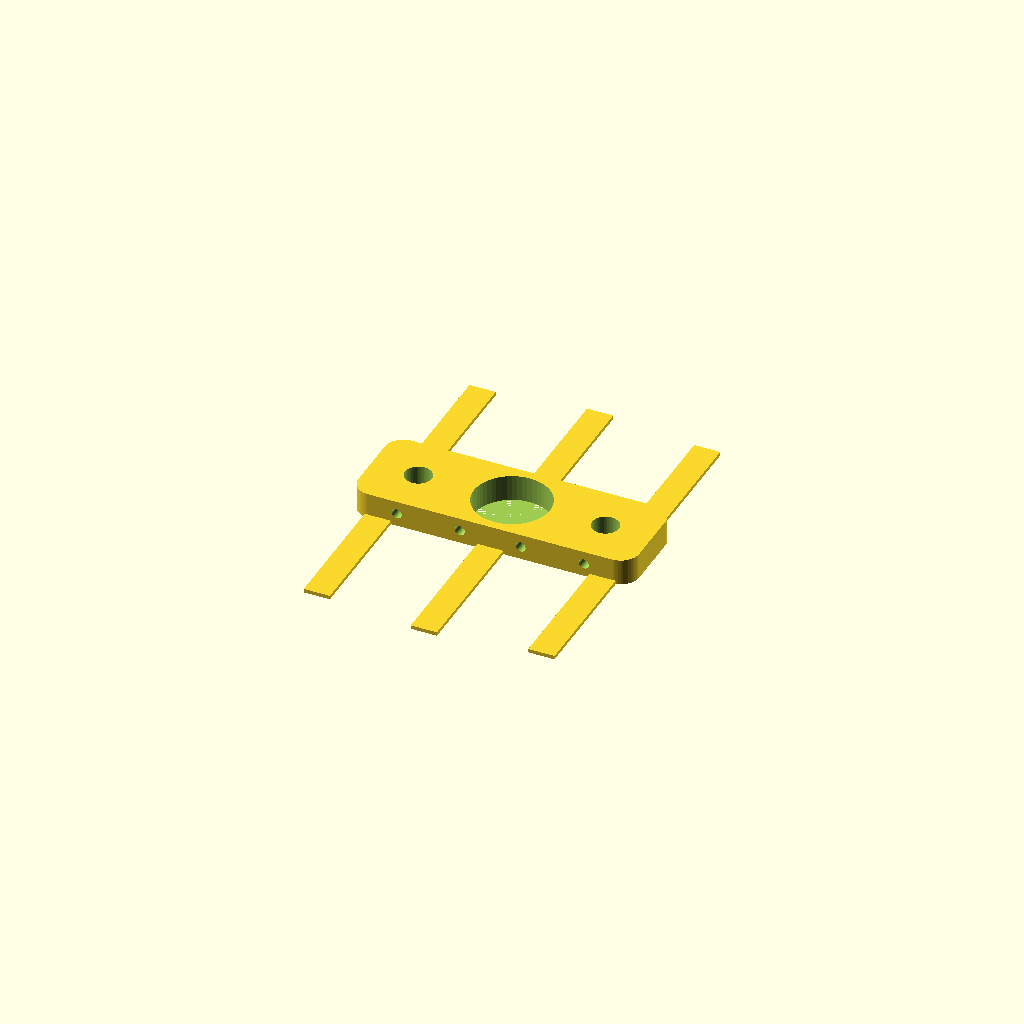
Cell 1 — every parameter at its default value.
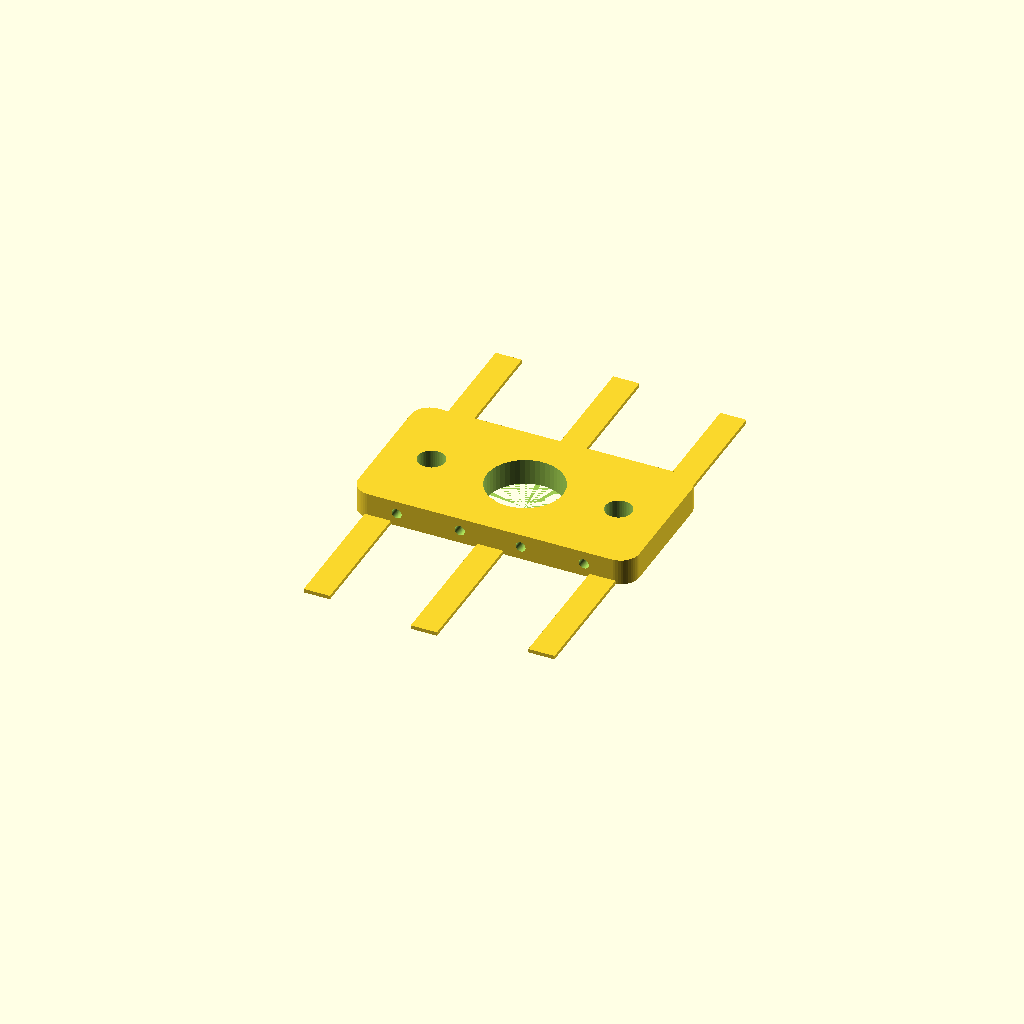
Cell 2 — base_width set to 30, the other parameters unchanged.
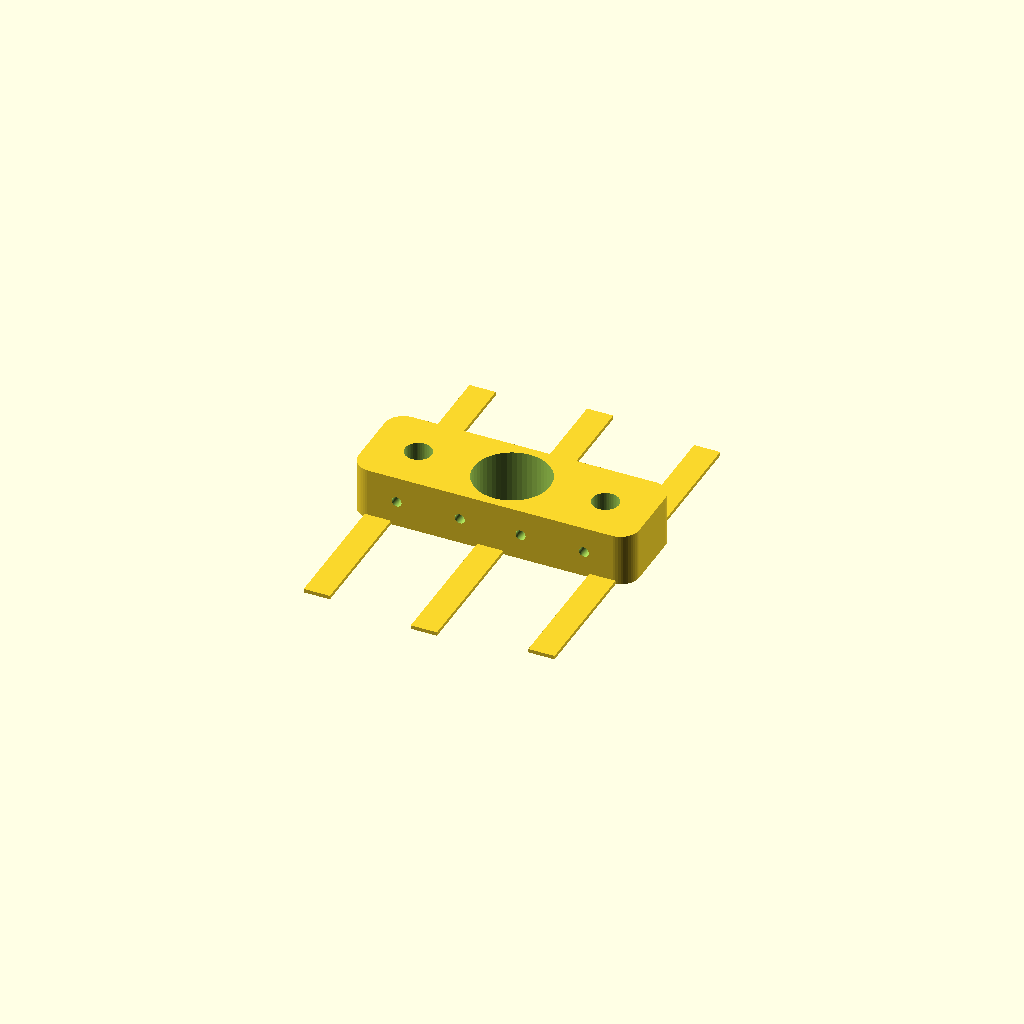
Cell 3: base_thickness = 14 (everything else at default).
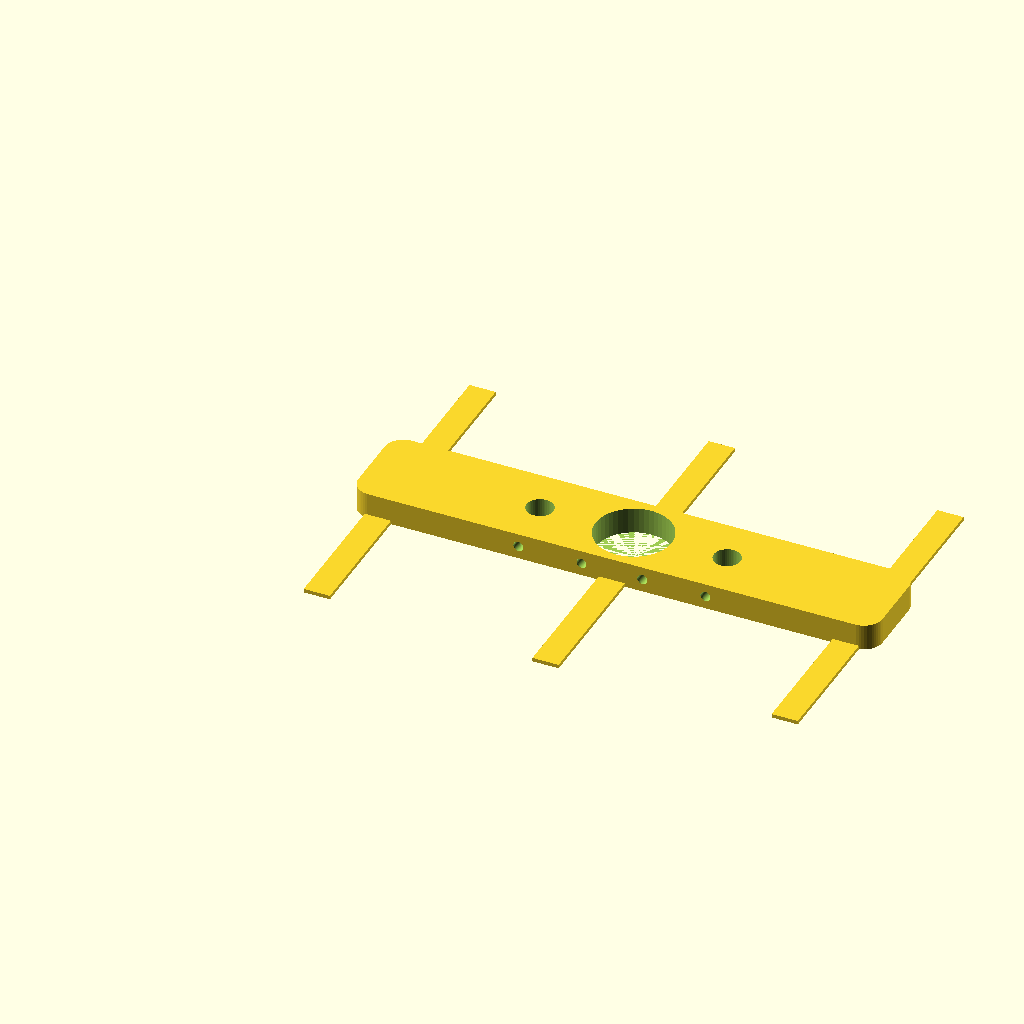
Cell 4: the same model with base_length = 130.
All cells are drawn from one camera (rotation 55°, 0°, 25°, orthographic, colour scheme Cornfield), so only the parameter changes between them.
The OpenSCAD source (scad/DCDT_Bracket.scad):
// Resolution
$fn=50;

// Base of stand
// Note, remote the radius from the dimensions
// of th rectangular base
base_width = 15;
base_thickness = 7;
base_length = 65;
curve_radius = 5;

// Risers
riser_radius = 3.38 + 0.2; // Loose fit clear drill for 1/4"
riser_separation = 50;

// DCDT
dcdt_radius = 10.15;

// Screw Holes
screw_radius = 1.1310 + 0.2; //or 1.1303

// Raft
raft_width = 7;
raft_length = 40;
raft_thickness = 1;


// Make the base of the stand with holes for the magnets
difference(){
// Base
linear_extrude(height = base_thickness) 
minkowski()
{
square([base_length ,base_width]);
circle(5);
}

// Make holes in base for magnets
translate([base_length/2,base_width/2,0]) cylinder(2*base_thickness,dcdt_radius,dcdt_radius);

translate([base_length/2-riser_separation/2,base_width/2,-0.5*base_thickness]) cylinder(2*base_thickness,riser_radius,riser_radius);

translate([base_length/2+riser_separation/2,base_width/2,-0.5*base_thickness]) cylinder(2*base_thickness,riser_radius,riser_radius);

// Make the screw holes for the risers
translate([base_length/2+riser_separation/2,0.7*base_width/2,0.5*base_thickness]) rotate([90,0,0]) cylinder(1.5*base_width,screw_radius,screw_radius);

translate([base_length/2-riser_separation/2,0.7*base_width/2,0.5*base_thickness]) rotate([90,0,0]) cylinder(1.5*base_width,screw_radius,screw_radius);

// Make the screw holes for the DCDT 
translate([base_length/2+dcdt_radius/1.25,base_width/2,0.5*base_thickness]) rotate([90,0,0]) cylinder(1.5*base_width,screw_radius,screw_radius);

translate([base_length/2-dcdt_radius/1.25,base_width/2,0.5*base_thickness]) rotate([90,0,0]) cylinder(1.5*base_width,screw_radius,screw_radius);

}

// Make a pseudo raft
translate([-1,base_width,0]) cube([raft_width,raft_length,raft_thickness]);
translate([-1,-1*raft_length,0]) cube([raft_width,raft_length,raft_thickness]);

translate([base_length-raft_width+1,base_width,0]) cube([raft_width,raft_length,raft_thickness]);
translate([base_length-raft_width+1,-1*raft_length,0]) cube([raft_width,raft_length,raft_thickness]);

translate([base_length/2-raft_width/2,base_width+3,0]) cube([raft_width,raft_length,raft_thickness]);
translate([base_length/2-raft_width/2,-1*raft_length-3,0]) cube([raft_width,raft_length,raft_thickness]);
Parameter table extracted from the source (name, type, default, range or options):
base_width: number, default 15
base_thickness: number, default 7
base_length: number, default 65
curve_radius: number, default 5
riser_separation: number, default 50
dcdt_radius: number, default 10.15
raft_width: number, default 7
raft_length: number, default 40
raft_thickness: number, default 1
